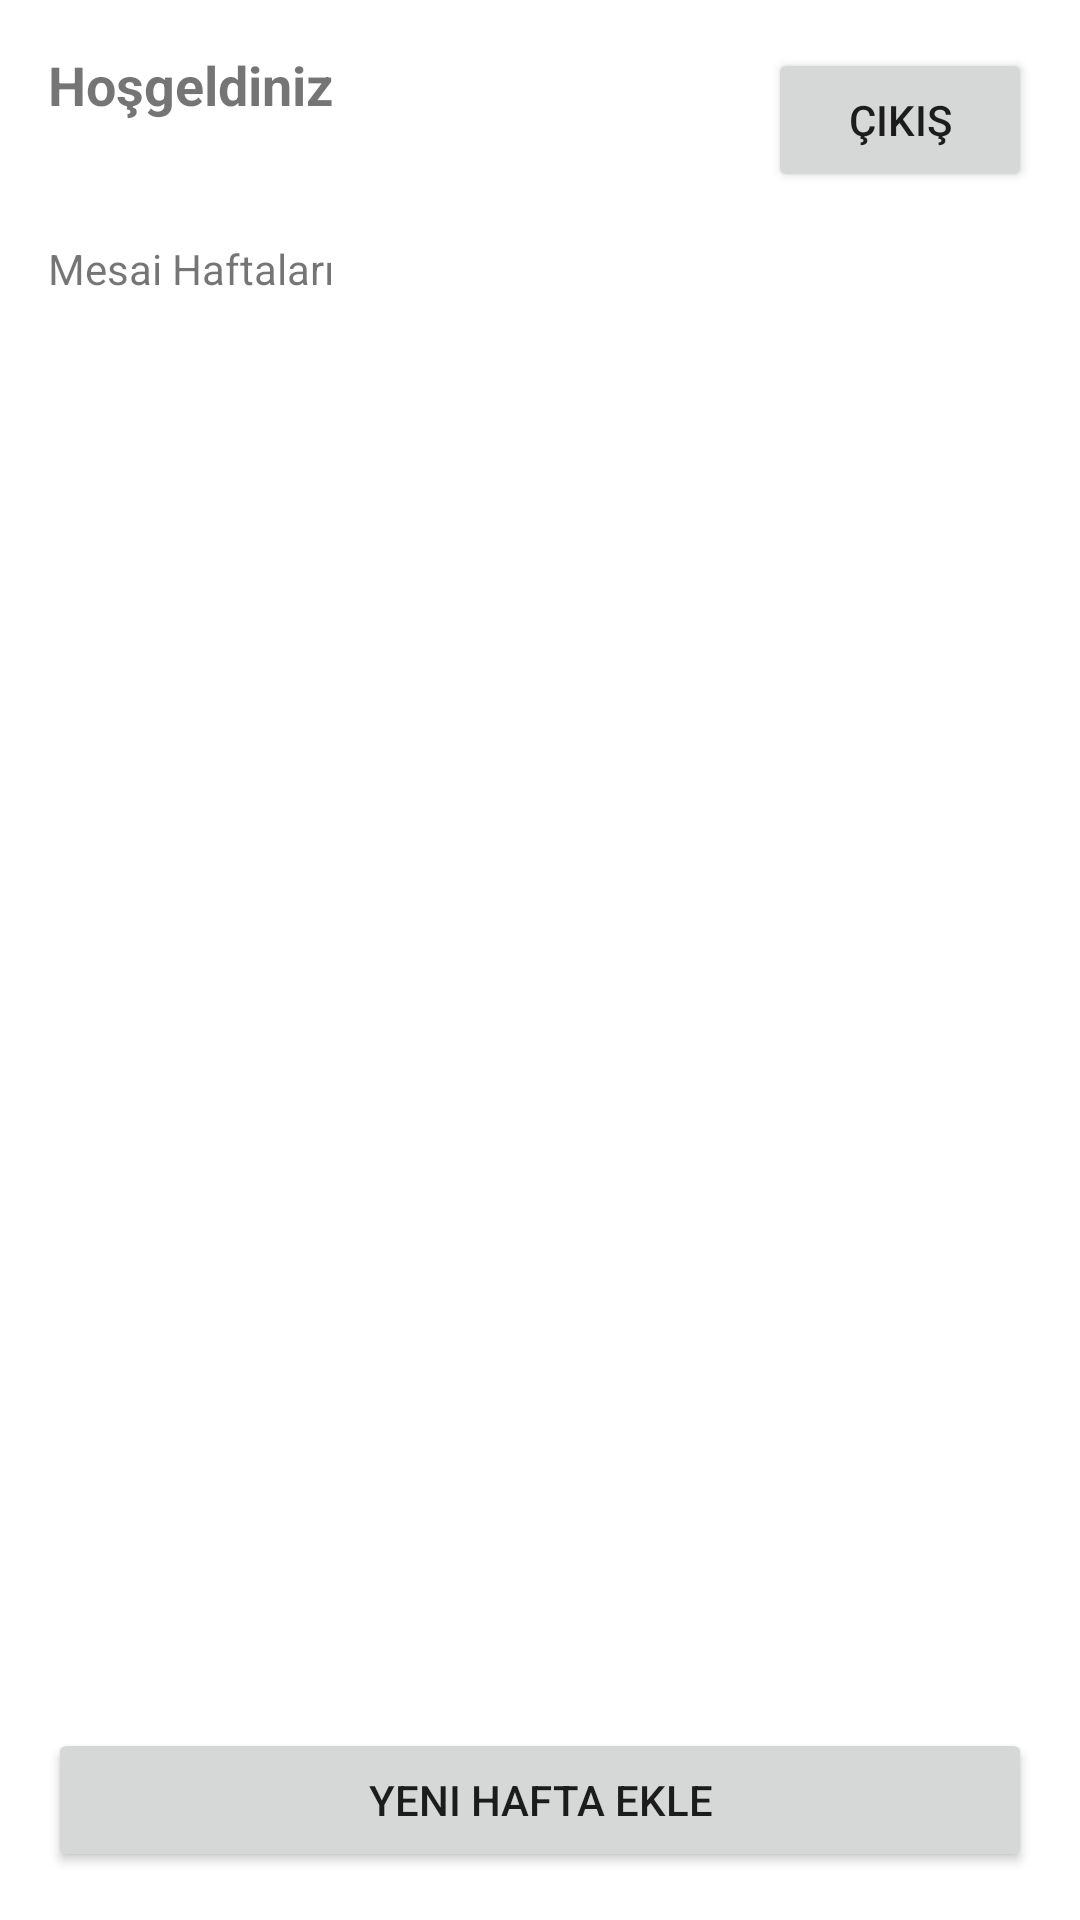

Write the Android layout XML for this screen, with the resource values it uses.
<!-- AndroidManifest.xml: application theme AppTheme -->
<!-- res/layout/fragment_dashboard.xml -->
<?xml version="1.0" encoding="utf-8"?>
<androidx.constraintlayout.widget.ConstraintLayout xmlns:android="http://schemas.android.com/apk/res/android"
    xmlns:app="http://schemas.android.com/apk/res-auto"
    android:layout_width="match_parent"
    android:layout_height="match_parent"
    android:padding="16dp">

    <TextView
        android:id="@+id/tvWelcome"
        android:layout_width="0dp"
        android:layout_height="wrap_content"
        android:text="Hoşgeldiniz"
        android:textSize="18sp"
        android:textStyle="bold"
        app:layout_constraintLeft_toLeftOf="parent"
        app:layout_constraintRight_toLeftOf="@+id/btnAdmin"
        app:layout_constraintTop_toTopOf="parent" />

    <Button
        android:id="@+id/btnAdmin"
        android:layout_width="wrap_content"
        android:layout_height="wrap_content"
        android:text="Yönetici"
        android:visibility="gone"
        app:layout_constraintRight_toRightOf="parent"
        app:layout_constraintTop_toTopOf="parent" />

    <Button
        android:id="@+id/btnLogout"
        android:layout_width="wrap_content"
        android:layout_height="wrap_content"
        android:text="Çıkış"
        app:layout_constraintRight_toRightOf="parent"
        app:layout_constraintTop_toBottomOf="@+id/btnAdmin" />

    <TextView
        android:id="@+id/labelWeeks"
        android:layout_width="wrap_content"
        android:layout_height="wrap_content"
        android:text="Mesai Haftaları"
        android:layout_marginTop="16dp"
        app:layout_constraintLeft_toLeftOf="parent"
        app:layout_constraintTop_toBottomOf="@+id/btnLogout" />

    <androidx.recyclerview.widget.RecyclerView
        android:id="@+id/rvWeeks"
        android:layout_width="0dp"
        android:layout_height="0dp"
        android:layout_marginTop="8dp"
        app:layoutManager="androidx.recyclerview.widget.LinearLayoutManager"
        app:layout_constraintBottom_toTopOf="@+id/btnAddWeek"
        app:layout_constraintLeft_toLeftOf="parent"
        app:layout_constraintRight_toRightOf="parent"
        app:layout_constraintTop_toBottomOf="@+id/labelWeeks" />

    <Button
        android:id="@+id/btnAddWeek"
        android:layout_width="match_parent"
        android:layout_height="wrap_content"
        android:text="Yeni Hafta Ekle"
        app:layout_constraintBottom_toBottomOf="parent" />

</androidx.constraintlayout.widget.ConstraintLayout>
<!-- resources referenced by this layout -->
<resources>
  <style name="AppTheme" parent="Theme.MaterialComponents.DayNight.NoActionBar">
          
          <item name="colorPrimary">#6200EE</item>
          <item name="colorPrimaryVariant">#3700B3</item>
          <item name="colorOnPrimary">#FFFFFF</item>
          
          <item name="colorSecondary">#03DAC6</item>
          <item name="colorSecondaryVariant">#018786</item>
          <item name="colorOnSecondary">#000000</item>
          
          <item name="android:statusBarColor">?attr/colorPrimaryVariant</item>
      </style>
</resources>
